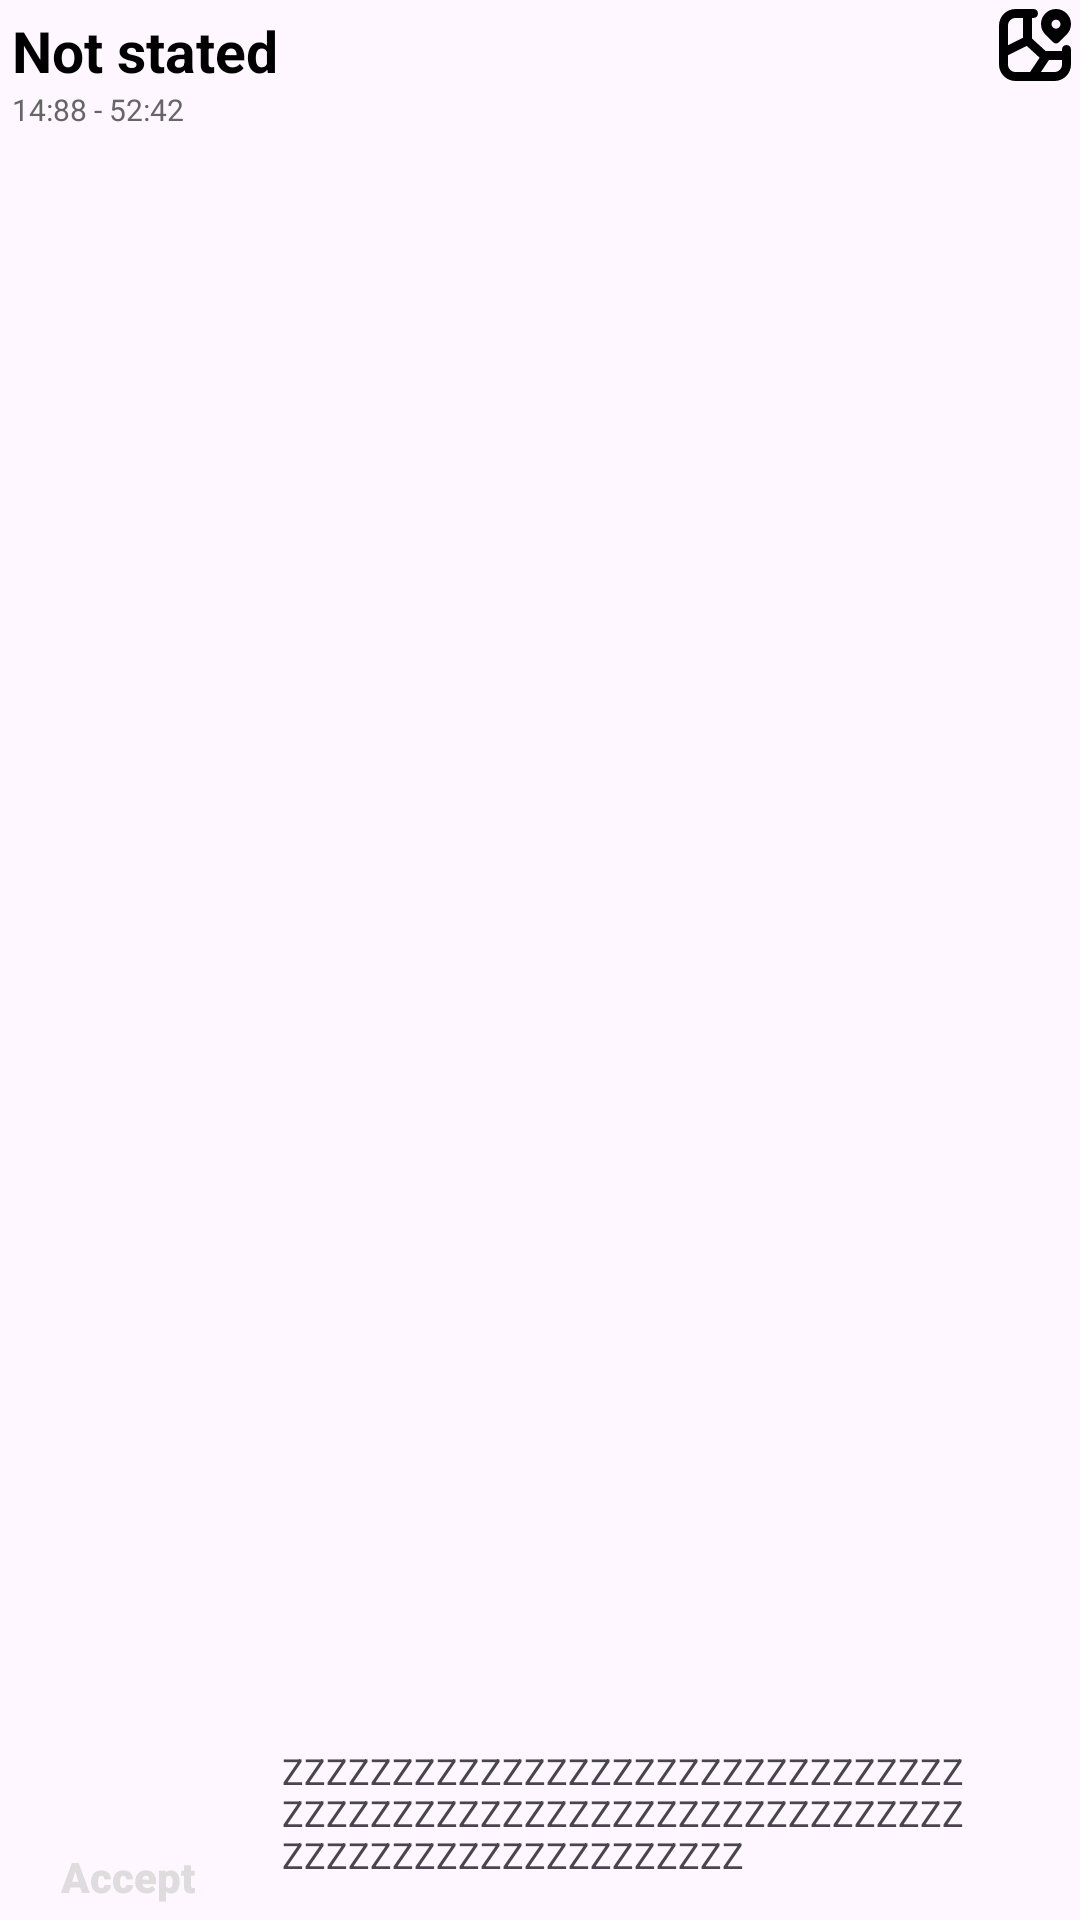

The Android layout XML behind this screen, and the referenced resources:
<!-- AndroidManifest.xml: application theme Theme.MapManager -->
<!-- res/layout/route_item_ultimate_brutal_man_power_version.xml -->
<?xml version="1.0" encoding="utf-8"?>
<androidx.constraintlayout.widget.ConstraintLayout xmlns:android="http://schemas.android.com/apk/res/android"
    xmlns:app="http://schemas.android.com/apk/res-auto"
    xmlns:tools="http://schemas.android.com/tools"
    android:layout_width="match_parent"
    android:layout_height="100dp">

    <TextView
        android:id="@+id/RouteNameText"
        android:layout_width="wrap_content"
        android:layout_height="wrap_content"
        android:layout_marginStart="4dp"
        android:layout_marginTop="4dp"
        android:text="Not stated"
        android:textColor="@color/black"
        android:textSize="19sp"
        android:textStyle="bold"
        app:layout_constraintStart_toStartOf="parent"
        app:layout_constraintTop_toTopOf="parent" />

    <TextView
        android:id="@+id/RouteTimeIntervalText"
        android:layout_width="wrap_content"
        android:layout_height="wrap_content"
        android:text="14:88 - 52:42"
        android:textColor="@color/dark_grey"
        android:textSize="10sp"
        app:layout_constraintStart_toStartOf="@+id/RouteNameText"
        app:layout_constraintTop_toBottomOf="@+id/RouteNameText" />

    <View
        android:id="@+id/AcceptRouteButton"
        android:layout_width="79dp"
        android:layout_height="23dp"
        android:layout_marginStart="3dp"
        android:layout_marginBottom="3dp"
        android:background="@drawable/rounded"
        android:backgroundTint="#3262FF"
        android:clickable="true"
        android:elevation="1dp"
        android:translationZ="-1dp"
        app:layout_constraintBottom_toBottomOf="parent"
        app:layout_constraintStart_toStartOf="parent" />

    <TextView
        android:id="@+id/AcceptRouteText"
        android:layout_width="wrap_content"
        android:layout_height="wrap_content"
        android:fontFamily="sans-serif-black"
        android:text="Accept"
        android:textAllCaps="false"
        android:textColor="#DEDCDC"
        app:layout_constraintBottom_toBottomOf="@+id/AcceptRouteButton"
        app:layout_constraintEnd_toEndOf="@+id/AcceptRouteButton"
        app:layout_constraintStart_toStartOf="@+id/AcceptRouteButton"
        app:layout_constraintTop_toTopOf="@+id/AcceptRouteButton" />

    <ImageView
        android:id="@+id/ShowInMapButton"
        android:layout_width="wrap_content"
        android:layout_height="wrap_content"
        android:layout_marginTop="3dp"
        android:layout_marginEnd="3dp"
        android:clickable="true"
        android:elevation="2dp"
        app:layout_constraintEnd_toEndOf="parent"
        app:layout_constraintTop_toTopOf="parent"
        app:srcCompat="@drawable/region_icon" />

    <View
        android:id="@+id/RouteDescriptionTable"
        android:layout_width="0dp"
        android:layout_height="60dp"
        android:layout_marginStart="7dp"
        android:layout_marginTop="3dp"
        android:layout_marginEnd="4dp"
        android:layout_marginBottom="3dp"
        android:background="@drawable/rounded"
        android:backgroundTint="@color/grey"
        android:elevation="1dp"
        android:translationZ="-1dp"
        app:layout_constraintBottom_toBottomOf="parent"
        app:layout_constraintEnd_toStartOf="@+id/ShowInMapButton"
        app:layout_constraintStart_toEndOf="@+id/AcceptRouteButton"
        app:layout_constraintTop_toBottomOf="@+id/RouteNameText"
        app:layout_constraintVertical_bias="1.0" />

    <TextView
        android:id="@+id/DescriptionTextView"
        android:layout_width="0dp"
        android:layout_height="48dp"
        android:layout_marginStart="5dp"
        android:layout_marginTop="3dp"
        android:layout_marginEnd="5dp"
        android:layout_marginBottom="5dp"
        android:text="ZZZZZZZZZZZZZZZZZZZZZZZZZZZZZZZZZZZZZZZZZZZZZZZZZZZZZZZZZZZZZZZZZZZZZZZZZZZZZZZZZZZ"
        android:textSize="12sp"
        app:layout_constraintBottom_toBottomOf="@+id/RouteDescriptionTable"
        app:layout_constraintEnd_toEndOf="@+id/RouteDescriptionTable"
        app:layout_constraintStart_toStartOf="@+id/RouteDescriptionTable"
        app:layout_constraintTop_toTopOf="@+id/RouteDescriptionTable" />

</androidx.constraintlayout.widget.ConstraintLayout>
<!-- resources referenced by this layout -->
<resources>
  <color name="black">#FF000000</color>
  <color name="dark_grey">#666666</color>
  <color name="grey">#C6C5C5C5</color>
  <!-- drawable region_icon (drawable) -->
  <vector xmlns:android="http://schemas.android.com/apk/res/android"
      android:width="24dp"
      android:height="24dp"
      android:viewportWidth="24"
      android:viewportHeight="24">
    <path
        android:fillColor="#FF000000"
        android:pathData="m22.5,12c-0.828,0 -1.5,0.672 -1.5,1.5v0.5h-5.462l-4.538,-4.16L11,3h0.5c0.829,0 1.5,-0.672 1.5,-1.5s-0.671,-1.5 -1.5,-1.5h-6C2.467,0 0,2.468 0,5.5v13c0,3.032 2.467,5.5 5.5,5.5h13c3.032,0 5.5,-2.468 5.5,-5.5v-5c0,-0.828 -0.672,-1.5 -1.5,-1.5ZM5.5,3h2.5v6.573l-5,2.5v-6.573c0,-1.379 1.122,-2.5 2.5,-2.5ZM3,18.5v-3.073l6.248,-3.124 4.291,3.934 -3.175,4.763h-4.864c-1.378,0 -2.5,-1.121 -2.5,-2.5ZM18.5,21h-4.531l2.667,-4h4.364v1.5c0,1.379 -1.121,2.5 -2.5,2.5ZM18.113,11.126c0.493,0.482 1.281,0.482 1.774,0l2.648,-2.59c1.953,-1.953 1.953,-5.118 0,-7.071C21.559,0.488 20.28,0 19,0c-1.28,0 -2.559,0.488 -3.536,1.464 -1.953,1.953 -1.953,5.118 0,7.071l2.648,2.59ZM19,3.554c0.828,0 1.5,0.672 1.5,1.5s-0.672,1.5 -1.5,1.5 -1.5,-0.672 -1.5,-1.5 0.672,-1.5 1.5,-1.5Z"/>
  </vector>
  <style name="Theme.MapManager" parent="Base.Theme.MapManager" />
  <style name="Base.Theme.MapManager" parent="Theme.Material3.DayNight.NoActionBar">
          
          
          <item name="android:statusBarColor" tools:targetApi="l">@color/green_ultra_dark</item>
      </style>
  <color name="green_ultra_dark">#20a620</color>
</resources>
